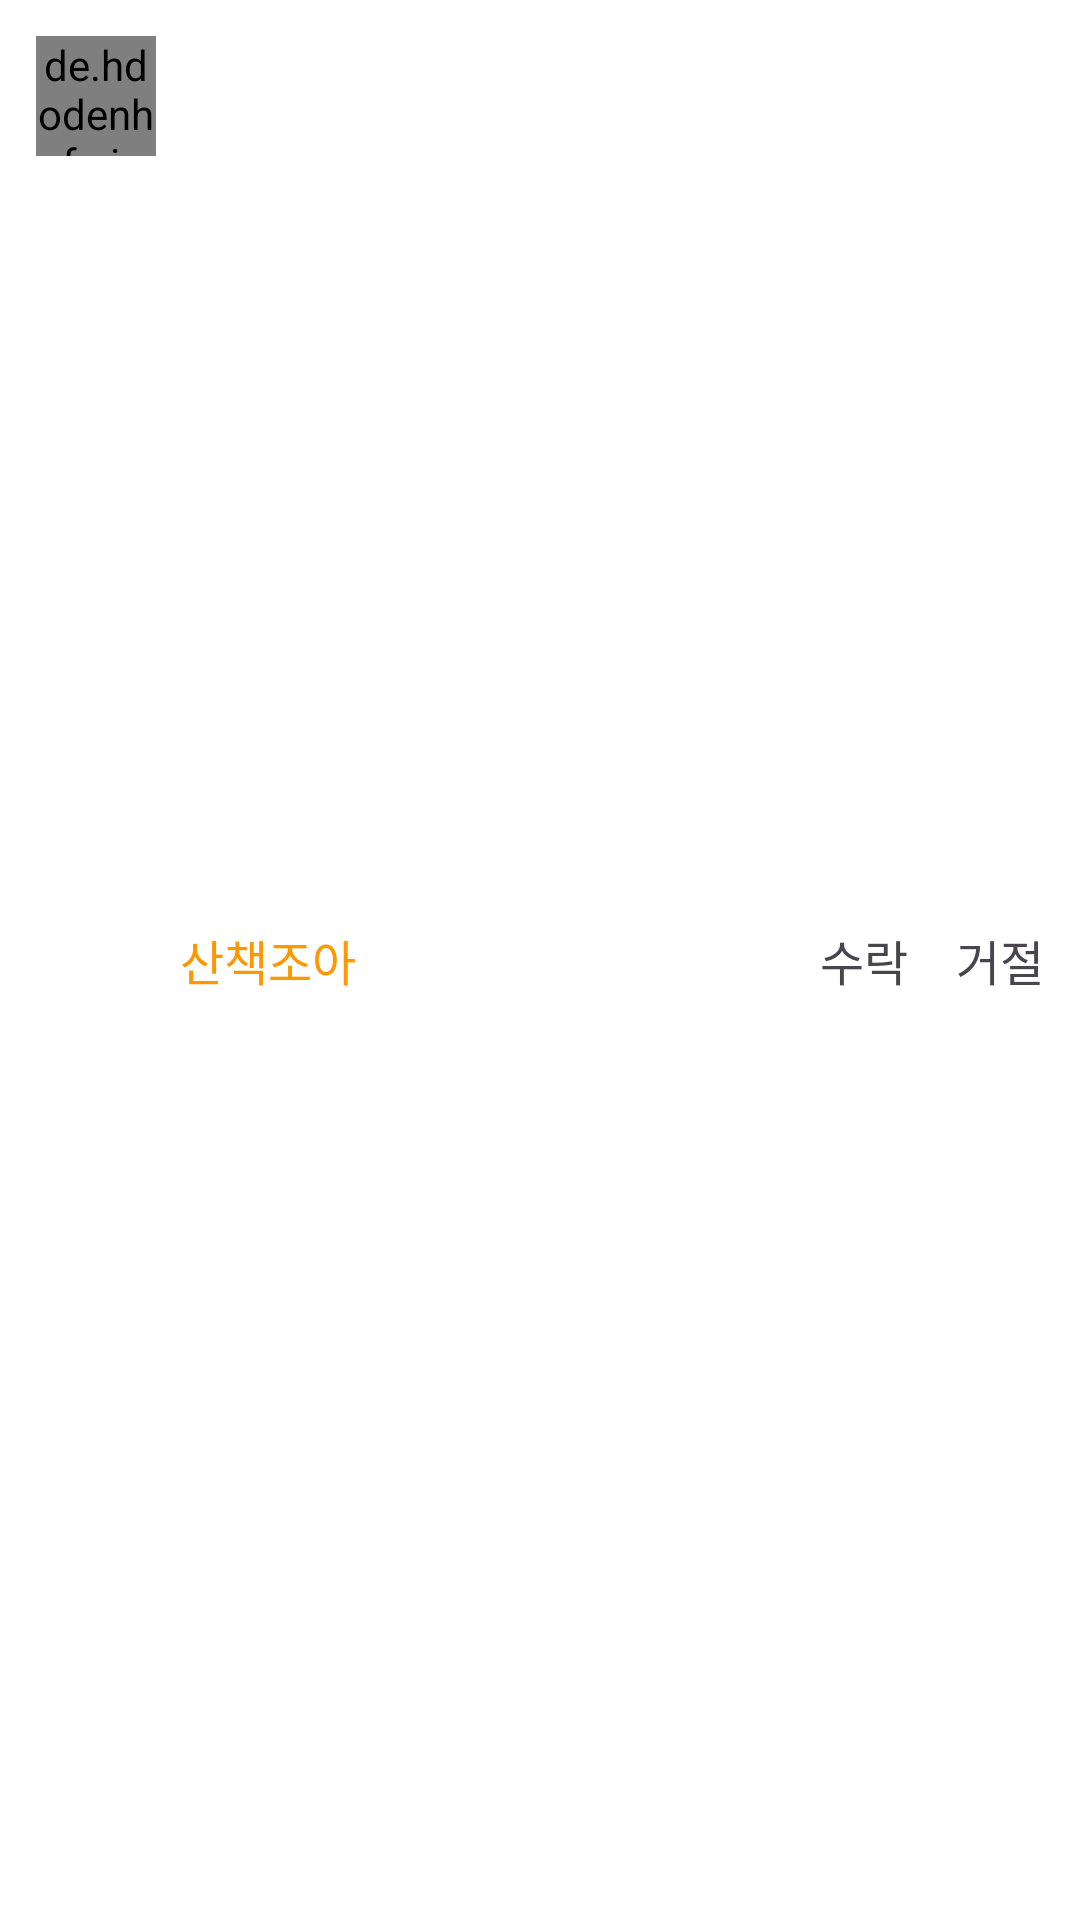

Android layout source for this screen:
<!-- AndroidManifest.xml: application theme Theme.TpWalkTheHood -->
<!-- res/layout/recyclerview_friend_request.xml -->
<?xml version="1.0" encoding="utf-8"?>
<LinearLayout xmlns:android="http://schemas.android.com/apk/res/android"
    android:layout_width="match_parent"
    android:layout_height="70dp"
    android:background="@color/white"
    xmlns:app="http://schemas.android.com/apk/res-auto"
    android:orientation="horizontal"
    android:padding="12dp">


    <de.hdodenhof.circleimageview.CircleImageView
        android:id="@+id/iv_profile"
        android:layout_width="40dp"
        android:layout_height="40dp"
        app:civ_border_width="1dp"
        app:civ_border_color="#FFC107"
        android:src="@drawable/cinnamaroll07"/>

    <TextView
        android:id="@+id/tv_nickname"
        android:layout_width="wrap_content"
        android:layout_height="wrap_content"
        android:layout_weight="1"
        android:fontFamily="@font/hanbit"
        android:text="산책조아"
        android:textSize="16sp"
        android:textColor="#FF9800"
        android:layout_gravity="center_vertical"
        android:layout_marginLeft="8dp"/>

    <TextView
        android:id="@+id/btn_request_accept"
        android:layout_width="wrap_content"
        android:layout_height="wrap_content"
        android:fontFamily="@font/hanbit"
        android:text="수락"
        android:textSize="16sp"
        android:layout_gravity="center_vertical"
        android:layout_marginRight="8dp"/>

    <TextView
        android:id="@+id/btn_request_decline"
        android:layout_width="wrap_content"
        android:layout_height="wrap_content"
        android:fontFamily="@font/hanbit"
        android:text="거절"
        android:textSize="16sp"
        android:layout_gravity="center_vertical"
        android:layout_marginLeft="8dp" />

</LinearLayout>
<!-- resources referenced by this layout -->
<resources>
  <!-- drawable cinnamaroll07: png bitmap (drawable, 123869 bytes) -->
  <style name="Theme.TpWalkTheHood" parent="Base.Theme.TpWalkTheHood" />
  <style name="Base.Theme.TpWalkTheHood" parent="Theme.Material3.DayNight.NoActionBar">
          
          
      </style>
  <!-- not gathered from this repository: default colours our renderer supplied (Android Studio template values) -->
  <color name="white">#FFFFFFFF</color>
</resources>
